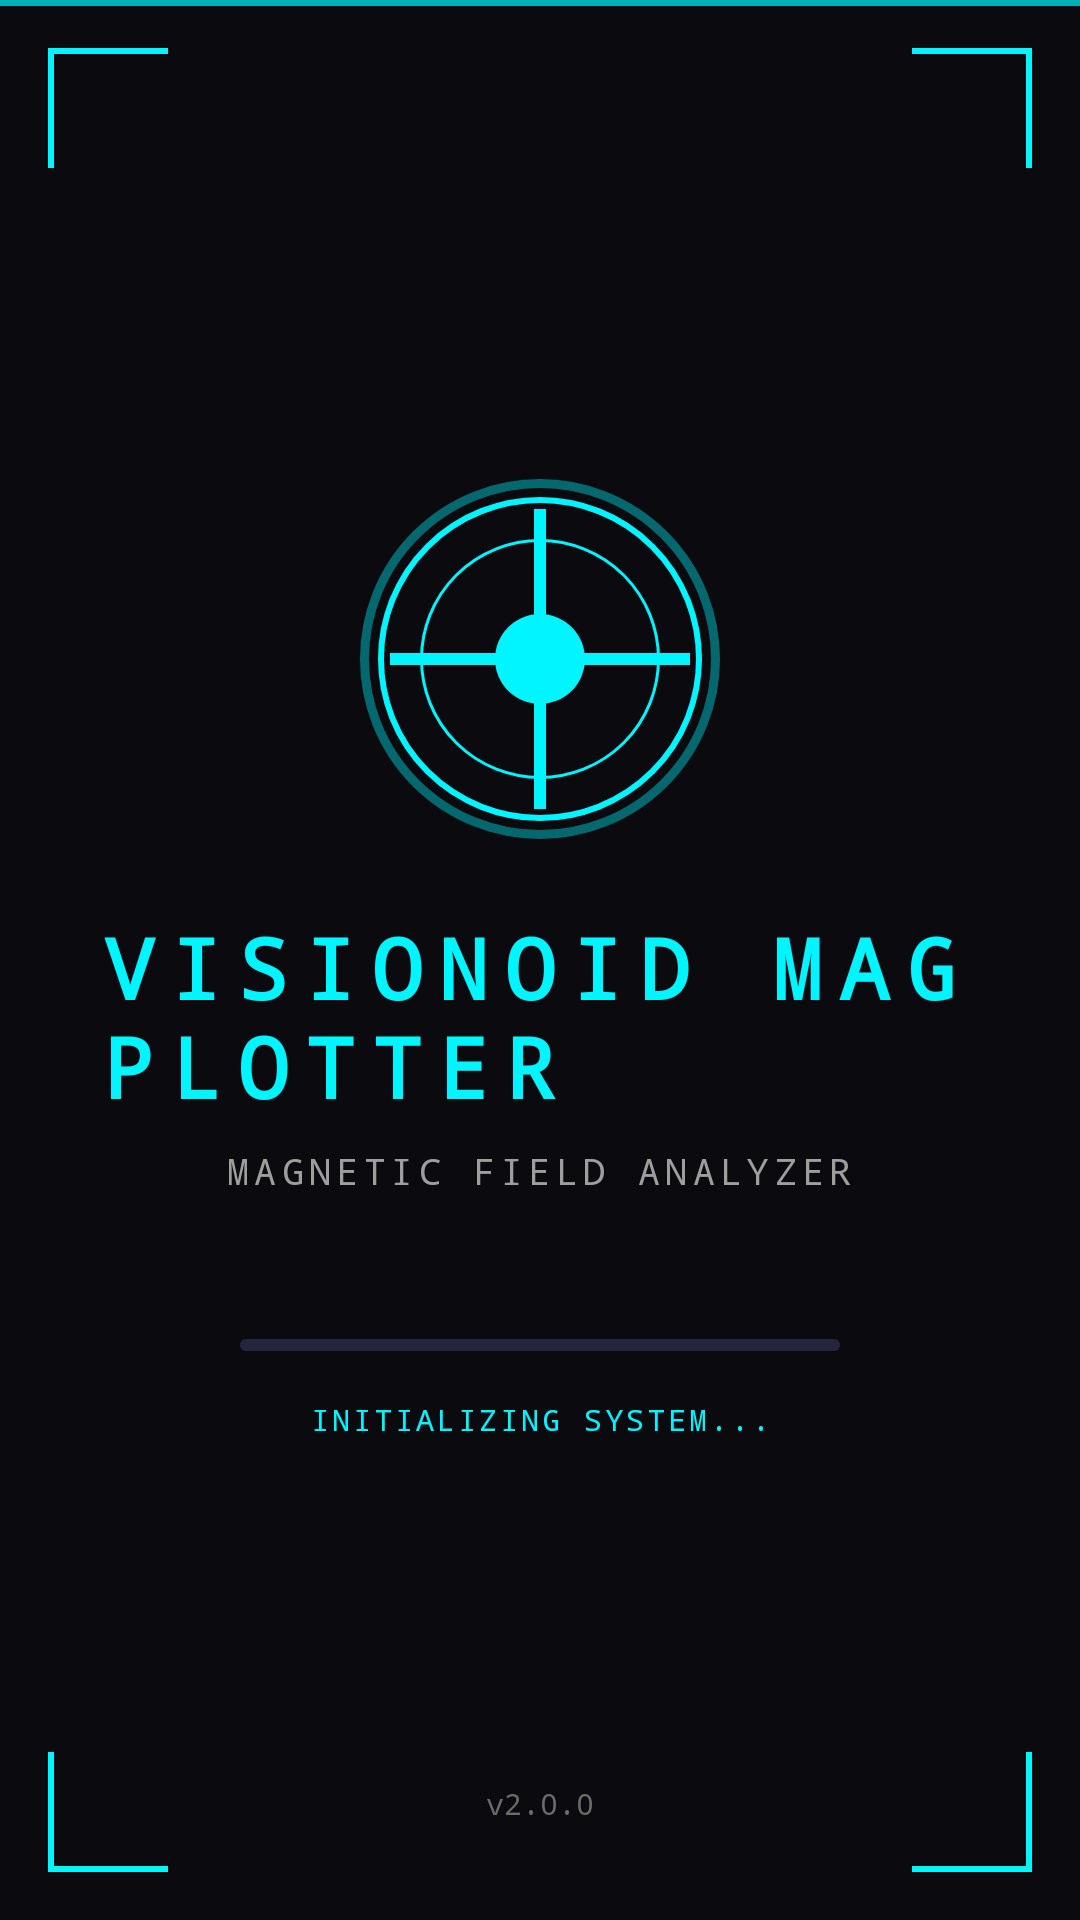

Android layout source for this screen:
<!-- AndroidManifest.xml: activity theme Theme.VisionoidMagPlotter.Splash -->
<!-- res/layout/activity_splash.xml -->
<?xml version="1.0" encoding="utf-8"?>
<FrameLayout xmlns:android="http://schemas.android.com/apk/res/android"
    xmlns:tools="http://schemas.android.com/tools"
    android:layout_width="match_parent"
    android:layout_height="match_parent"
    android:background="@color/background_primary"
    android:fitsSystemWindows="true"
    tools:context=".ui.splash.SplashActivity">

    
    <View
        android:id="@+id/grid_background"
        android:layout_width="match_parent"
        android:layout_height="match_parent"
        android:background="@drawable/bg_grid" />

    
    <View
        android:id="@+id/scan_line"
        android:layout_width="match_parent"
        android:layout_height="2dp"
        android:background="@color/accent_cyan"
        android:alpha="0.7" />

    
    <LinearLayout
        android:layout_width="match_parent"
        android:layout_height="wrap_content"
        android:layout_gravity="center"
        android:gravity="center"
        android:orientation="vertical"
        android:padding="@dimen/spacing_xl">

        
        <LinearLayout
            android:id="@+id/container_logo"
            android:layout_width="wrap_content"
            android:layout_height="wrap_content"
            android:gravity="center"
            android:orientation="vertical">

            
            <View
                android:id="@+id/icon_container"
                android:layout_width="@dimen/splash_logo_size"
                android:layout_height="@dimen/splash_logo_size"
                android:background="@drawable/ic_logo_splash" />

            
            <TextView
                android:id="@+id/text_app_name"
                android:layout_width="wrap_content"
                android:layout_height="wrap_content"
                android:layout_marginTop="@dimen/spacing_lg"
                android:fontFamily="monospace"
                android:letterSpacing="0.2"
                android:text="@string/app_name"
                android:textColor="@color/accent_cyan"
                android:textSize="@dimen/text_size_title"
                android:textStyle="bold" />

            
            <TextView
                android:id="@+id/text_tagline"
                android:layout_width="wrap_content"
                android:layout_height="wrap_content"
                android:layout_marginTop="@dimen/spacing_sm"
                android:fontFamily="monospace"
                android:letterSpacing="0.15"
                android:text="@string/app_tagline"
                android:textColor="@color/text_secondary"
                android:textSize="@dimen/text_size_sm" />

        </LinearLayout>

        
        <LinearLayout
            android:layout_width="match_parent"
            android:layout_height="wrap_content"
            android:layout_marginTop="@dimen/spacing_xxl"
            android:gravity="center"
            android:orientation="vertical">

            
            <ProgressBar
                android:id="@+id/progress_bar"
                style="@style/Widget.AppCompat.ProgressBar.Horizontal"
                android:layout_width="200dp"
                android:layout_height="4dp"
                android:max="100"
                android:progress="0"
                android:progressDrawable="@drawable/progress_splash"
                android:progressTint="@color/accent_cyan" />

            
            <TextView
                android:id="@+id/text_status"
                android:layout_width="wrap_content"
                android:layout_height="wrap_content"
                android:layout_marginTop="@dimen/spacing_md"
                android:fontFamily="monospace"
                android:letterSpacing="0.1"
                android:text="@string/splash_initializing"
                android:textColor="@color/accent_cyan"
                android:textSize="@dimen/text_size_xs" />

        </LinearLayout>

    </LinearLayout>

    
    <TextView
        android:layout_width="wrap_content"
        android:layout_height="wrap_content"
        android:layout_gravity="bottom|center_horizontal"
        android:layout_marginBottom="@dimen/spacing_xl"
        android:fontFamily="monospace"
        android:text="v2.0.0"
        android:textColor="@color/text_hint"
        android:textSize="@dimen/text_size_xs" />

    
    <View
        android:layout_width="40dp"
        android:layout_height="40dp"
        android:layout_gravity="start|top"
        android:layout_margin="@dimen/spacing_md"
        android:background="@drawable/corner_decoration_top_left" />

    
    <View
        android:layout_width="40dp"
        android:layout_height="40dp"
        android:layout_gravity="end|top"
        android:layout_margin="@dimen/spacing_md"
        android:background="@drawable/corner_decoration_top_right" />

    
    <View
        android:layout_width="40dp"
        android:layout_height="40dp"
        android:layout_gravity="start|bottom"
        android:layout_margin="@dimen/spacing_md"
        android:background="@drawable/corner_decoration_bottom_left" />

    
    <View
        android:layout_width="40dp"
        android:layout_height="40dp"
        android:layout_gravity="end|bottom"
        android:layout_margin="@dimen/spacing_md"
        android:background="@drawable/corner_decoration_bottom_right" />

</FrameLayout>
<!-- resources referenced by this layout -->
<resources>
  <color name="accent_cyan">#00F5FF</color>
  <color name="background_primary">#0A0A0F</color>
  <color name="text_hint">#6B6B6B</color>
  <color name="text_secondary">#9E9E9E</color>
  <dimen name="spacing_lg">24dp</dimen>
  <dimen name="spacing_md">16dp</dimen>
  <dimen name="spacing_sm">8dp</dimen>
  <dimen name="spacing_xl">32dp</dimen>
  <dimen name="spacing_xxl">48dp</dimen>
  <dimen name="splash_logo_size">120dp</dimen>
  <dimen name="text_size_sm">12sp</dimen>
  <dimen name="text_size_title">28sp</dimen>
  <dimen name="text_size_xs">10sp</dimen>
  <!-- drawable bg_grid (drawable) -->
  <?xml version="1.0" encoding="utf-8"?>
  <shape xmlns:android="http://schemas.android.com/apk/res/android"
      android:shape="rectangle">
      <solid android:color="@color/background_primary" />
  </shape>
  <!-- drawable corner_decoration_bottom_left (drawable) -->
  <?xml version="1.0" encoding="utf-8"?>
  <layer-list xmlns:android="http://schemas.android.com/apk/res/android">
      
      <item
          android:right="0dp"
          android:top="38dp">
          <shape android:shape="rectangle">
              <solid android:color="@color/accent_cyan" />
              <size
                  android:width="40dp"
                  android:height="2dp" />
          </shape>
      </item>
      
      
      <item
          android:right="38dp"
          android:top="0dp">
          <shape android:shape="rectangle">
              <solid android:color="@color/accent_cyan" />
              <size
                  android:width="2dp"
                  android:height="40dp" />
          </shape>
      </item>
  </layer-list>
  <!-- drawable corner_decoration_bottom_right (drawable) -->
  <?xml version="1.0" encoding="utf-8"?>
  <layer-list xmlns:android="http://schemas.android.com/apk/res/android">
      
      <item
          android:left="0dp"
          android:top="38dp">
          <shape android:shape="rectangle">
              <solid android:color="@color/accent_cyan" />
              <size
                  android:width="40dp"
                  android:height="2dp" />
          </shape>
      </item>
      
      
      <item
          android:left="38dp"
          android:top="0dp">
          <shape android:shape="rectangle">
              <solid android:color="@color/accent_cyan" />
              <size
                  android:width="2dp"
                  android:height="40dp" />
          </shape>
      </item>
  </layer-list>
  <!-- drawable progress_splash (drawable) -->
  <?xml version="1.0" encoding="utf-8"?>
  <layer-list xmlns:android="http://schemas.android.com/apk/res/android">
      
      <item android:id="@android:id/background">
          <shape android:shape="rectangle">
              <solid android:color="@color/background_elevated" />
              <corners android:radius="2dp" />
          </shape>
      </item>
      
      
      <item android:id="@android:id/progress">
          <clip>
              <shape android:shape="rectangle">
                  <solid android:color="@color/accent_cyan" />
                  <corners android:radius="2dp" />
              </shape>
          </clip>
      </item>
  </layer-list>
  <string name="app_name">VISIONOID MAG PLOTTER</string>
  <string name="app_tagline">MAGNETIC FIELD ANALYZER</string>
  <string name="splash_initializing">INITIALIZING SYSTEM...</string>
  <style name="Theme.VisionoidMagPlotter.Splash">
          <item name="android:windowBackground">@color/background_primary</item>
          <item name="android:statusBarColor">@color/background_primary</item>
          <item name="android:navigationBarColor">@color/background_primary</item>
          <item name="android:windowNoTitle">true</item>
          <item name="android:windowFullscreen">false</item>
      </style>
  <color name="glow_cyan">#6600F5FF</color>
  <color name="background_elevated">#252540</color>
</resources>
